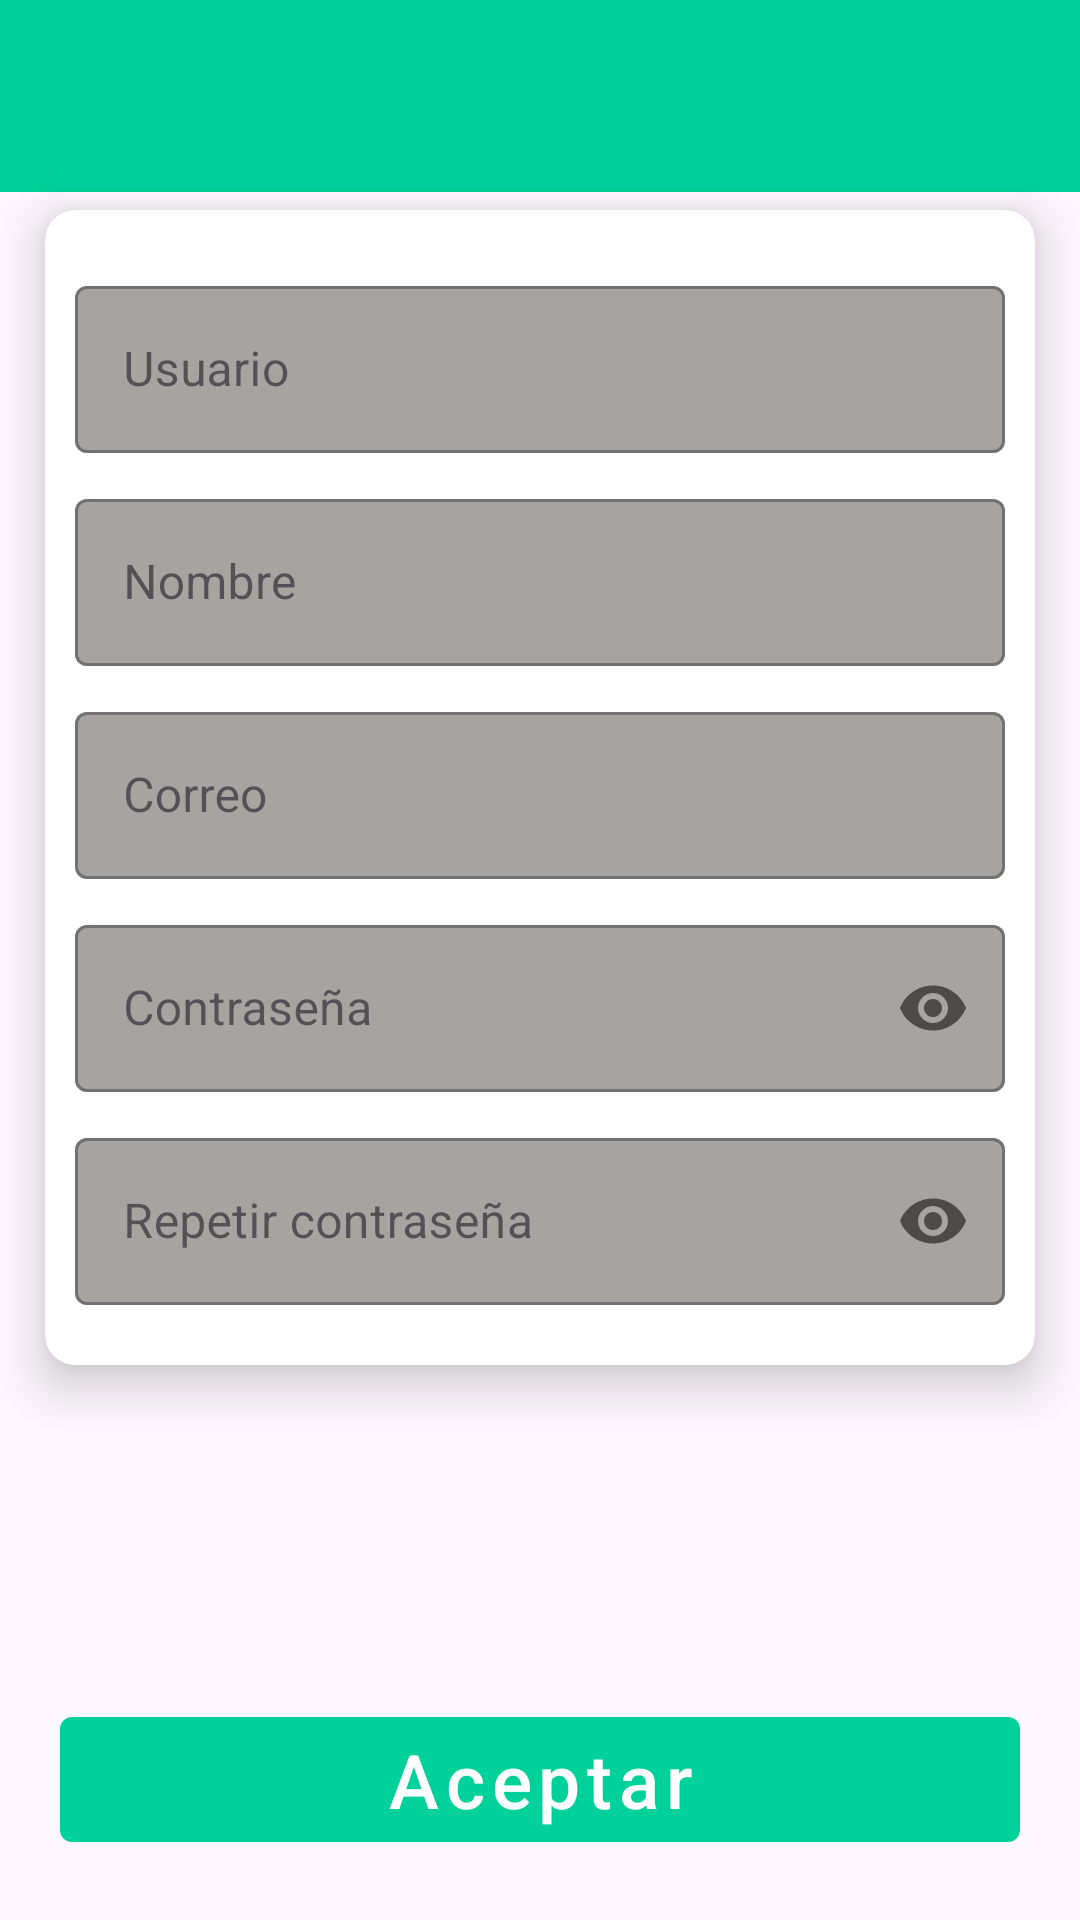

Produce the Android XML layout that renders to this screen, including the resource entries it uses.
<!-- AndroidManifest.xml: application theme Theme.MyThemeRoutes -->
<!-- res/layout/activity_register_users.xml -->
<?xml version="1.0" encoding="utf-8"?>
<androidx.constraintlayout.widget.ConstraintLayout xmlns:android="http://schemas.android.com/apk/res/android"
    xmlns:app="http://schemas.android.com/apk/res-auto"
    xmlns:tools="http://schemas.android.com/tools"
    android:layout_width="match_parent"
    android:layout_height="match_parent"
    tools:context=".modules.registeruser.views.ui.login.RegisterUsersActivity">

    <include
        android:id="@+id/include2"
        layout="@layout/my_toolbar" />

    <androidx.cardview.widget.CardView
        android:id="@+id/cardView"
        android:layout_width="match_parent"
        android:layout_height="wrap_content"
        android:layout_marginHorizontal="15dp"
        android:layout_marginTop="70dp"
        app:cardCornerRadius="10dp"
        app:cardElevation="10dp"
        app:layout_constraintEnd_toEndOf="parent"
        app:layout_constraintStart_toStartOf="parent"
        app:layout_constraintTop_toTopOf="parent">

        <LinearLayout
            android:layout_width="match_parent"
            android:layout_height="match_parent"
            android:orientation="vertical">

            <com.google.android.material.textfield.TextInputLayout
                android:id="@+id/textInputLayout"
                style="@style/Widget.MaterialComponents.TextInputLayout.OutlinedBox"
                android:layout_width="match_parent"
                android:layout_height="wrap_content"
                android:layout_marginHorizontal="10dp"
                android:layout_marginTop="20dp"
                app:boxBackgroundColor="@color/myColorBackgroundText"
                app:layout_constraintEnd_toEndOf="parent"
                app:layout_constraintStart_toStartOf="parent"
                app:layout_constraintTop_toTopOf="parent">

                <com.google.android.material.textfield.TextInputEditText
                    android:id="@+id/edit_User"
                    android:layout_width="match_parent"
                    android:layout_height="wrap_content"
                    android:hint="Usuario"
                    android:inputType="textPersonName" />
            </com.google.android.material.textfield.TextInputLayout>

            <com.google.android.material.textfield.TextInputLayout
                android:id="@+id/textInputLayout1"
                style="@style/Widget.MaterialComponents.TextInputLayout.OutlinedBox"
                android:layout_width="match_parent"
                android:layout_height="wrap_content"
                android:layout_marginHorizontal="10dp"
                android:layout_marginTop="10dp"
                app:boxBackgroundColor="@color/myColorBackgroundText"
                app:layout_constraintEnd_toStartOf="@+id/textInputLayout"
                app:layout_constraintStart_toStartOf="parent"
                app:layout_constraintTop_toTopOf="parent">

                <com.google.android.material.textfield.TextInputEditText
                    android:id="@+id/edit_Name"
                    android:layout_width="match_parent"
                    android:layout_height="wrap_content"
                    android:hint="Nombre"
                    android:inputType="textPersonName" />
            </com.google.android.material.textfield.TextInputLayout>

            <com.google.android.material.textfield.TextInputLayout
                android:id="@+id/textInputLayout2"
                style="@style/Widget.MaterialComponents.TextInputLayout.OutlinedBox"
                android:layout_width="match_parent"
                android:layout_height="wrap_content"
                android:layout_marginHorizontal="10dp"
                android:layout_marginTop="10dp"
                app:boxBackgroundColor="@color/myColorBackgroundText"
                app:layout_constraintEnd_toStartOf="@+id/textInputLayout"
                app:layout_constraintStart_toStartOf="parent"
                app:layout_constraintTop_toTopOf="parent">

                <com.google.android.material.textfield.TextInputEditText
                    android:id="@+id/edit_Email"
                    android:layout_width="match_parent"
                    android:layout_height="wrap_content"
                    android:hint="Correo"
                    android:inputType="textEmailAddress" />
            </com.google.android.material.textfield.TextInputLayout>

            <com.google.android.material.textfield.TextInputLayout
                android:id="@+id/textInputLayout3"
                style="@style/Widget.MaterialComponents.TextInputLayout.OutlinedBox"
                android:layout_width="match_parent"
                android:layout_height="wrap_content"
                android:layout_marginHorizontal="10dp"
                android:layout_marginTop="10dp"
                app:passwordToggleEnabled="true"
                app:boxBackgroundColor="@color/myColorBackgroundText"
                app:layout_constraintEnd_toStartOf="@+id/textInputLayout"
                app:layout_constraintStart_toStartOf="parent"
                app:layout_constraintTop_toTopOf="parent">

                <com.google.android.material.textfield.TextInputEditText
                    android:id="@+id/edit_Password"
                    android:layout_width="match_parent"
                    android:layout_height="wrap_content"
                    android:hint="Contraseña"
                    android:inputType="textPassword" />
            </com.google.android.material.textfield.TextInputLayout>

            <com.google.android.material.textfield.TextInputLayout
                android:id="@+id/textInputLayout4"
                style="@style/Widget.MaterialComponents.TextInputLayout.OutlinedBox"
                android:layout_width="match_parent"
                android:layout_height="wrap_content"
                android:layout_marginHorizontal="10dp"
                android:layout_marginTop="10dp"
                android:layout_marginBottom="20dp"
                app:passwordToggleEnabled="true"
                app:boxBackgroundColor="@color/myColorBackgroundText"
                app:layout_constraintEnd_toStartOf="@+id/textInputLayout"
                app:layout_constraintStart_toStartOf="parent"
                app:layout_constraintTop_toTopOf="parent">

                <com.google.android.material.textfield.TextInputEditText
                    android:id="@+id/edit_Repeat_Password"
                    android:layout_width="match_parent"
                    android:layout_height="wrap_content"
                    android:hint="Repetir contraseña"
                    android:inputType="textPassword" />
            </com.google.android.material.textfield.TextInputLayout>
        </LinearLayout>
    </androidx.cardview.widget.CardView>

    <com.google.android.material.button.MaterialButton
        android:id="@+id/btn_Register"
        style="@style/Widget.MaterialComponents.Button.UnelevatedButton"
        android:layout_width="match_parent"
        android:layout_height="wrap_content"
        android:layout_marginHorizontal="20dp"
        android:layout_marginBottom="20dp"
        android:text="Aceptar"
        android:textAllCaps="false"
        android:textColor="@color/white"
        android:textSize="25sp"
        android:theme="@style/AppTheme.login"
        app:backgroundTint="@color/myColorGreen"
        app:layout_constraintBottom_toBottomOf="parent"
        app:layout_constraintEnd_toEndOf="parent"
        app:layout_constraintStart_toStartOf="parent"
        app:strokeColor="@color/white"/>

</androidx.constraintlayout.widget.ConstraintLayout>
<!-- res/layout/my_toolbar.xml (included above) -->
<?xml version="1.0" encoding="utf-8"?>
<com.google.android.material.appbar.AppBarLayout xmlns:android="http://schemas.android.com/apk/res/android"
    android:layout_width="match_parent"
    android:layout_height="wrap_content">

    <androidx.appcompat.widget.Toolbar
        android:id="@+id/my_toolbar"
        android:layout_width="match_parent"
        android:layout_height="wrap_content"
        android:background="@color/myColorGreen"/>

</com.google.android.material.appbar.AppBarLayout>
<!-- resources referenced by this layout -->
<resources>
  <color name="myColorBackgroundText">#A6A4A1</color>
  <color name="myColorGreen">#00D099</color>
  <color name="white">#FFFFFFFF</color>
  <style name="AppTheme.login" parent="Theme.MaterialComponents.Light.NoActionBar">
  
      </style>
  <style name="Theme.MyThemeRoutes" parent="Theme.Material3.DayNight.NoActionBar">
          
          <item name="colorPrimary">@color/myColorGreen</item>
          <item name="colorPrimaryVariant">@color/myColorBlue</item>
          <item name="colorOnPrimary">@color/white</item>
          <item name="colorOnSecondary">@color/black</item>
      </style>
  <color name="myColorBlue">#3E6BFC</color>
  <color name="black">#FF000000</color>
</resources>
